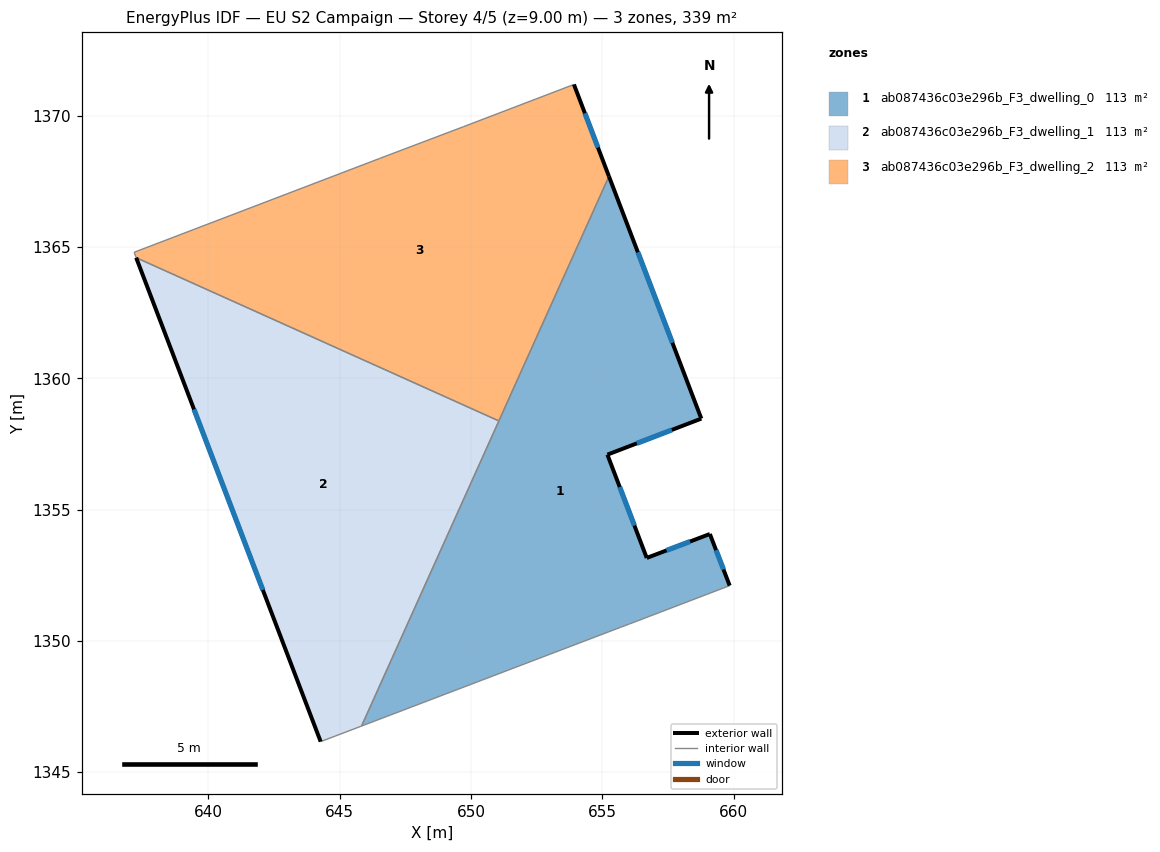
=== STOREY PLAN SPEC (per zone: floor XY polygon, exterior-wall plan segments, windows/doors) ===
zone 1: ab087436c03e296b_F3_dwelling_0  (112.9 m²)
  floor: (655.26, 1367.69) (658.77, 1358.46) (655.20, 1357.09) (656.69, 1353.16) (659.10, 1354.07) (659.85, 1352.10) (656.03, 1350.64) (655.68, 1350.51) (645.83, 1346.76)
  exterior wall: (659.10, 1354.07) – (656.69, 1353.16)  [2.6 m]
    window: (658.34, 1353.78) – (657.45, 1353.44)  [1.1 m²]
  exterior wall: (659.85, 1352.10) – (659.10, 1354.07)  [2.1 m]
    window: (659.62, 1352.72) – (659.33, 1353.45)  [0.9 m²]
  exterior wall: (658.77, 1358.46) – (655.26, 1367.69)  [9.9 m]
    window: (657.67, 1361.35) – (656.36, 1364.80)  [4.1 m²]
  exterior wall: (655.20, 1357.09) – (658.77, 1358.46)  [3.8 m]
    window: (656.32, 1357.52) – (657.65, 1358.03)  [1.6 m²]
  exterior wall: (656.69, 1353.16) – (655.20, 1357.09)  [4.2 m]
    window: (656.22, 1354.39) – (655.67, 1355.86)  [1.8 m²]
  interior walls: 5
zone 2: ab087436c03e296b_F3_dwelling_1  (112.9 m²)
  floor: (651.06, 1358.38) (645.83, 1346.76) (644.28, 1346.16) (637.25, 1364.59)
  exterior wall: (637.25, 1364.59) – (644.28, 1346.16)  [19.7 m]
    window: (639.45, 1358.81) – (642.07, 1351.94)  [8.2 m²]
  interior walls: 3
zone 3: ab087436c03e296b_F3_dwelling_2  (112.9 m²)
  floor: (653.92, 1371.19) (655.26, 1367.69) (651.06, 1358.38) (637.25, 1364.59) (637.17, 1364.80) (646.52, 1368.37) (649.73, 1369.58)
  exterior wall: (655.26, 1367.69) – (653.92, 1371.19)  [3.7 m]
    window: (654.84, 1368.78) – (654.34, 1370.09)  [1.6 m²]
  interior walls: 6

=== DERIVED (storey summary) ===
Building: EU S2 Campaign
Storey: 4 of 5  (floor level z = 9.00 m)
Storey gross floor area: 338.7 m²
Zones on this storey: 3
  - ab087436c03e296b_F3_dwelling_0: floor 112.9 m²; exterior wall 22.6 m (67.8 m²); 5 window(s) 9.4 m²; WWR 13.9%
  - ab087436c03e296b_F3_dwelling_1: floor 112.9 m²; exterior wall 19.7 m (59.2 m²); 1 window(s) 8.2 m²; WWR 13.9%
  - ab087436c03e296b_F3_dwelling_2: floor 112.9 m²; exterior wall 3.7 m (11.2 m²); 1 window(s) 1.6 m²; WWR 13.9%
Zone adjacency (shared interzone walls):
  - ab087436c03e296b_F3_dwelling_0 ↔ ab087436c03e296b_F3_dwelling_1
  - ab087436c03e296b_F3_dwelling_0 ↔ ab087436c03e296b_F3_dwelling_2
  - ab087436c03e296b_F3_dwelling_1 ↔ ab087436c03e296b_F3_dwelling_2